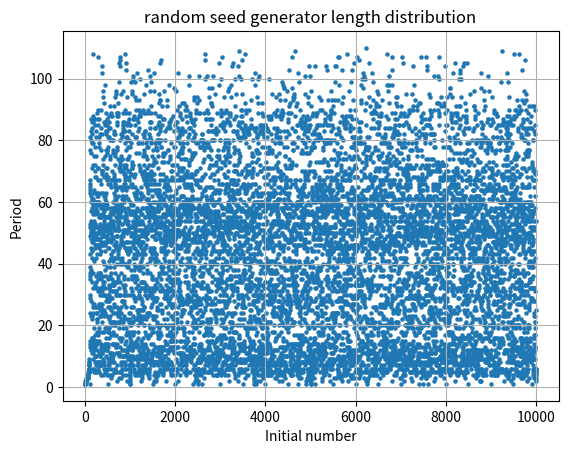

Write the Python code that produced this figure.
import matplotlib.pyplot as plt

def mean_square_method_calc(number):
	number=str(number**2)
	if len(number)<8:
		add_zeros = 8-len(number)
		number = '0'*add_zeros+number
	av = len(number)//2
	output = number[av-2:av+2]
	return int(output)

def find_similar(numbers_set):
	period = len(numbers_set)
	similar=[]
	i=0
	counter = 0
	while i < len(numbers_set):
		num = numbers_set[i]
		del numbers_set[i]
		if num in numbers_set and num not in similar:
			similar.append(num)
		elif num in similar:
			period = counter
			break
		counter+=1
	return similar, period

def mean_square_method():
	max_period, max_j, max_random_numbers = [0], [0], []
	periods_list = []
	for j in range(1,10000):
		period = 0
		random_numbers = []
		random_number = j

		while period == len(random_numbers):	#looking for period
			random_number = mean_square_method_calc(random_number)	#generate random number
			random_numbers.append(random_number)	#store it
			period = find_similar(random_numbers[:])[1]	#check similar values

		periods_list.append(period)

		if period > max_period[0]:	#find max period
			max_period = [period]
			max_j = [j]
			max_random_numbers = [random_numbers]
		elif period == max_period[0]:
			max_period.append(period)
			max_j.append(j)
			max_random_numbers.append(random_numbers)

	print(max_random_numbers)
	print(max_period, ' max period')
	print(max_j, 'number providing the max period')

	plt.scatter(range(len(periods_list)), periods_list, s=5)
	plt.title('random seed generator length distribution')
	plt.ylabel('Period')
	plt.xlabel('Initial number')
	plt.grid()
	plt.savefig('length_distribution.png')
	plt.show()

mean_square_method()